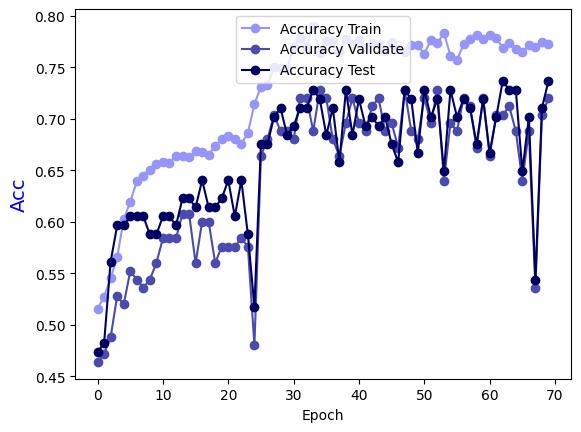

The file beside this chart, header and first rows:
Epoch, Accuracy Train, Accuracy Validate, Accuracy Test
0.0, 0.5155, 0.464, 0.4737
1.0, 0.5275, 0.472, 0.4825
2.0, 0.5455, 0.488, 0.5614
3.0, 0.5654, 0.528, 0.5965
4.0, 0.6024, 0.52, 0.5965
5.0, 0.6194, 0.552, 0.6053
6.0, 0.6394, 0.544, 0.6053
7.0, 0.6444, 0.536, 0.6053
8.0, 0.6503, 0.544, 0.5877
9.0, 0.6563, 0.56, 0.5877
10.0, 0.6583, 0.584, 0.6053
11.0, 0.6573, 0.584, 0.6053
12.0, 0.6643, 0.584, 0.5965
13.0, 0.6643, 0.608, 0.6228
14.0, 0.6633, 0.608, 0.6228
15.0, 0.6683, 0.56, 0.614
16.0, 0.6673, 0.6, 0.6404
17.0, 0.6653, 0.6, 0.614
18.0, 0.6733, 0.56, 0.614
19.0, 0.6803, 0.576, 0.6228
20.0, 0.6833, 0.576, 0.6404
21.0, 0.6803, 0.576, 0.6053
22.0, 0.6753, 0.584, 0.6404
23.0, 0.6863, 0.576, 0.5877
24.0, 0.7143, 0.48, 0.5175
25.0, 0.7313, 0.664, 0.6754
26.0, 0.7333, 0.68, 0.6754
27.0, 0.7502, 0.704, 0.7018
28.0, 0.7493, 0.688, 0.7105
29.0, 0.7483, 0.688, 0.6842
30.0, 0.7702, 0.68, 0.693
31.0, 0.7782, 0.72, 0.7105
32.0, 0.7702, 0.72, 0.7105
33.0, 0.7902, 0.688, 0.7281
34.0, 0.7642, 0.728, 0.7193
35.0, 0.7752, 0.72, 0.6842
36.0, 0.7752, 0.68, 0.7105
37.0, 0.7652, 0.664, 0.6579
38.0, 0.7772, 0.696, 0.7281
39.0, 0.7722, 0.72, 0.6842
40.0, 0.7762, 0.696, 0.7193
41.0, 0.7692, 0.688, 0.693
42.0, 0.7732, 0.712, 0.7018
43.0, 0.7722, 0.72, 0.693
44.0, 0.7662, 0.688, 0.7018
45.0, 0.7742, 0.696, 0.6754
46.0, 0.7682, 0.672, 0.6579
47.0, 0.7652, 0.728, 0.7281
48.0, 0.7712, 0.688, 0.7193
49.0, 0.7712, 0.68, 0.6667
50.0, 0.7632, 0.72, 0.7281
51.0, 0.7762, 0.696, 0.7018
52.0, 0.7732, 0.728, 0.7193
53.0, 0.7832, 0.64, 0.6491
54.0, 0.7612, 0.696, 0.7281
55.0, 0.7572, 0.688, 0.7018
56.0, 0.7722, 0.72, 0.7193
57.0, 0.7772, 0.712, 0.7105
58.0, 0.7812, 0.672, 0.6754
59.0, 0.7772, 0.72, 0.7193
... 10 more rows
